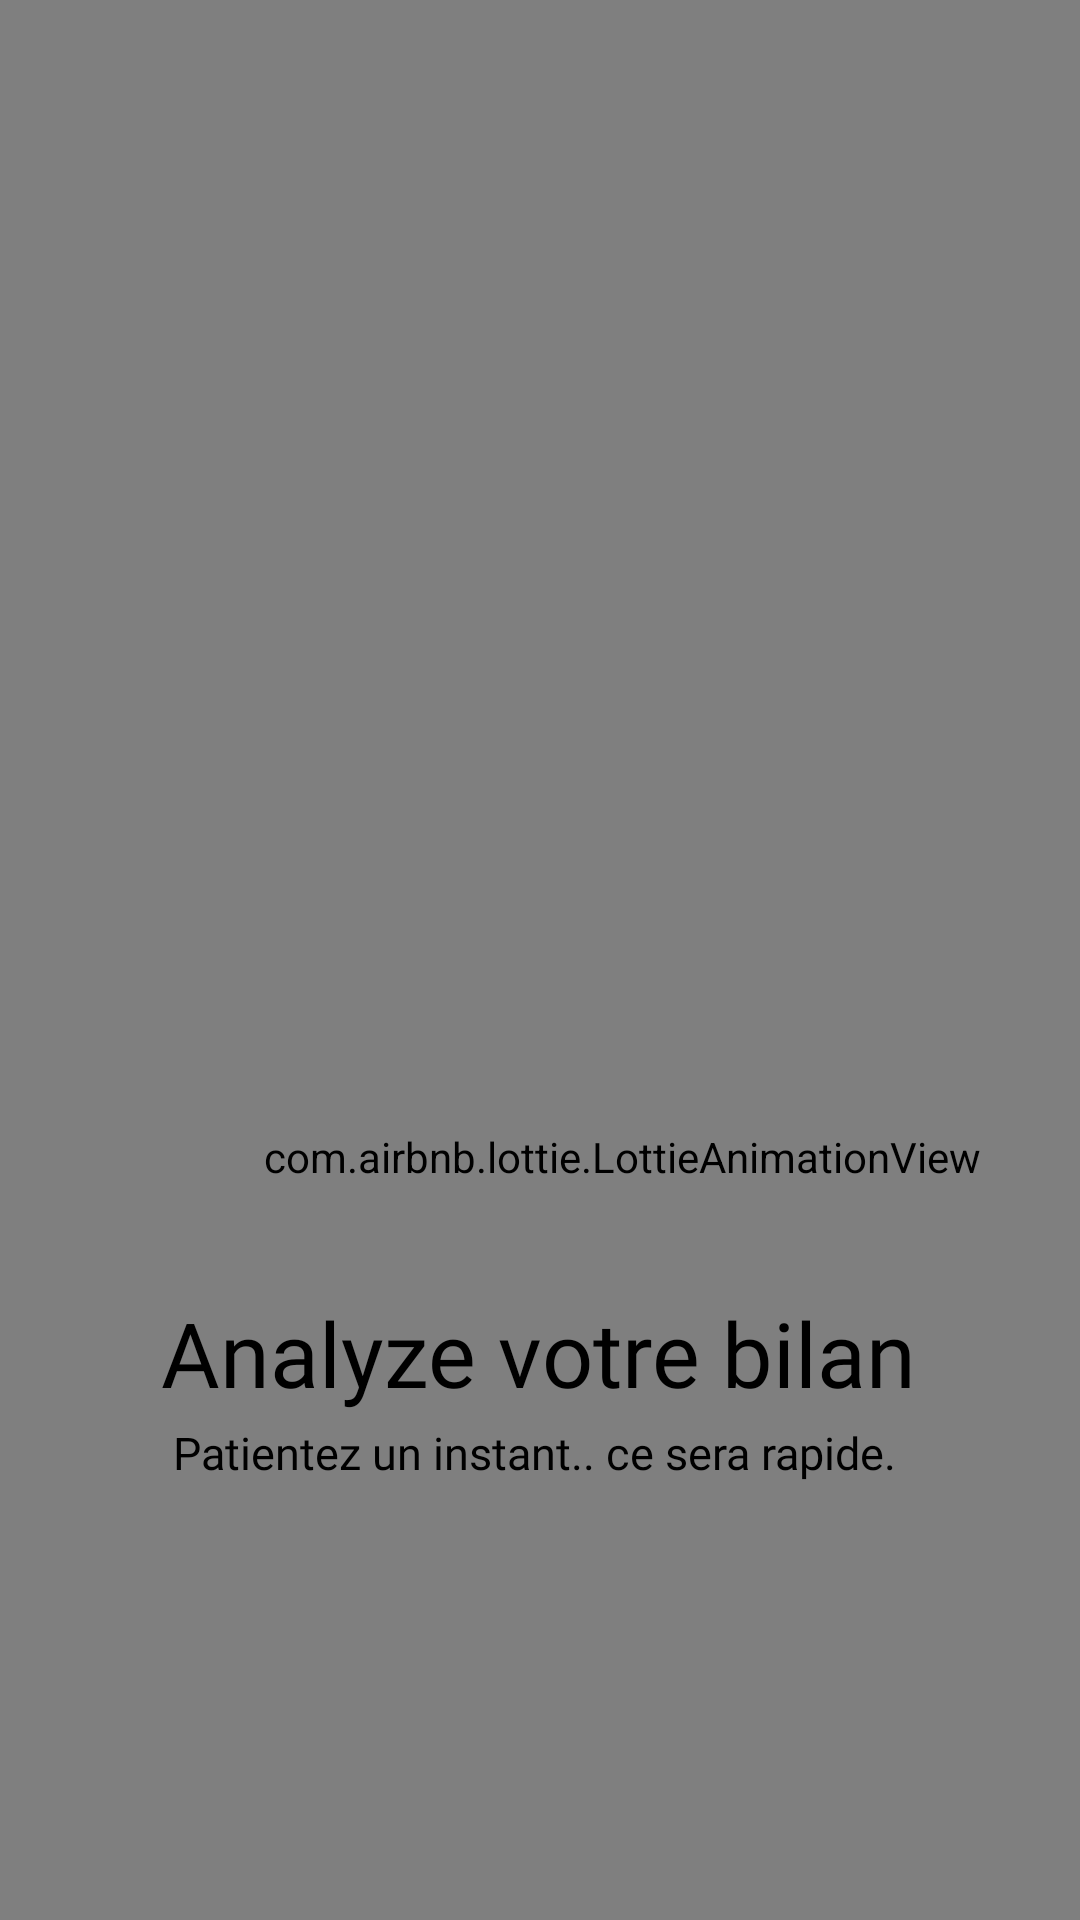

Write the Android layout XML for this screen, with the resource values it uses.
<!-- AndroidManifest.xml: application theme Theme.Medical -->
<!-- res/layout/activity_load.xml -->
<?xml version="1.0" encoding="utf-8"?>
<androidx.constraintlayout.widget.ConstraintLayout xmlns:android="http://schemas.android.com/apk/res/android"
    xmlns:app="http://schemas.android.com/apk/res-auto"
    xmlns:tools="http://schemas.android.com/tools"
    android:id="@+id/main"
    android:layout_width="match_parent"
    android:layout_height="match_parent"
    tools:context=".LoadActivity">
    <TextView
        android:id="@+id/textView8"
        android:layout_width="wrap_content"
        android:layout_height="wrap_content"
        android:layout_gravity="center_vertical|center_horizontal"
        android:text="DJALEM MHAMED ET MELIANI HADJ"
        android:textSize="10dp"
        app:layout_constraintBottom_toBottomOf="parent"
        app:layout_constraintEnd_toEndOf="parent"
        app:layout_constraintHorizontal_bias="0.492"
        app:layout_constraintStart_toStartOf="parent"
        app:layout_constraintTop_toTopOf="parent"
        app:layout_constraintVertical_bias="0.018" />
    <com.airbnb.lottie.LottieAnimationView
        android:id="@+id/animation1"
        android:layout_width="415dp"
        android:layout_height="771dp"
        app:lottie_autoPlay="true"
        app:lottie_loop="true"
        app:lottie_rawRes="@raw/animation"
        tools:ignore="MissingClass,MissingConstraints"
        tools:layout_editor_absoluteX="0dp"
        tools:layout_editor_absoluteY="-8dp" />

    <TextView
        android:id="@+id/text1"
        android:layout_width="wrap_content"
        android:layout_height="wrap_content"
        android:fontFamily="@font/poppinsbold"
        android:text="Analyze votre bilan"
        android:textColor="@color/black"
        android:textSize="30dp"
        app:layout_constraintBottom_toBottomOf="parent"
        app:layout_constraintEnd_toEndOf="parent"
        app:layout_constraintHorizontal_bias="0.495"
        app:layout_constraintStart_toStartOf="parent"
        app:layout_constraintTop_toTopOf="parent"
        app:layout_constraintVertical_bias="0.718"
        tools:ignore="MissingConstraints"></TextView>

    <TextView
        android:id="@+id/text2"
        android:layout_width="wrap_content"
        android:layout_height="wrap_content"
        android:fontFamily="@font/poppinsitalic"
        android:text="Patientez un instant.. ce sera rapide. "
        android:textColor="@color/black"
        android:textSize="15dp"
        app:layout_constraintBottom_toBottomOf="parent"
        app:layout_constraintEnd_toEndOf="parent"
        app:layout_constraintStart_toStartOf="parent"
        app:layout_constraintTop_toTopOf="parent"
        app:layout_constraintVertical_bias="0.765"
        tools:ignore="MissingConstraints"></TextView>

    <com.airbnb.lottie.LottieAnimationView
        android:id="@+id/animation2"
        android:layout_width="418dp"
        android:layout_height="653dp"
        android:visibility="invisible"
        app:layout_constraintEnd_toEndOf="parent"
        app:layout_constraintHorizontal_bias="0.571"
        app:layout_constraintStart_toStartOf="parent"
        app:lottie_autoPlay="true"
        app:lottie_loop="true"
        app:lottie_rawRes="@raw/animation30"
        tools:ignore="MissingClass,MissingConstraints"
        tools:layout_editor_absoluteY="-84dp" />
</androidx.constraintlayout.widget.ConstraintLayout>
<!-- resources referenced by this layout -->
<resources>
  <color name="black">#000000</color>
  <style name="Theme.Medical" parent="Base.Theme.Medical" />
  <style name="Base.Theme.Medical" parent="Theme.Material3.Light.NoActionBar">
          
         <item name="colorPrimary">@color/black</item>
  
          <item name="colorButtonNormal">@android:color/transparent</item>
  
      </style>
</resources>
